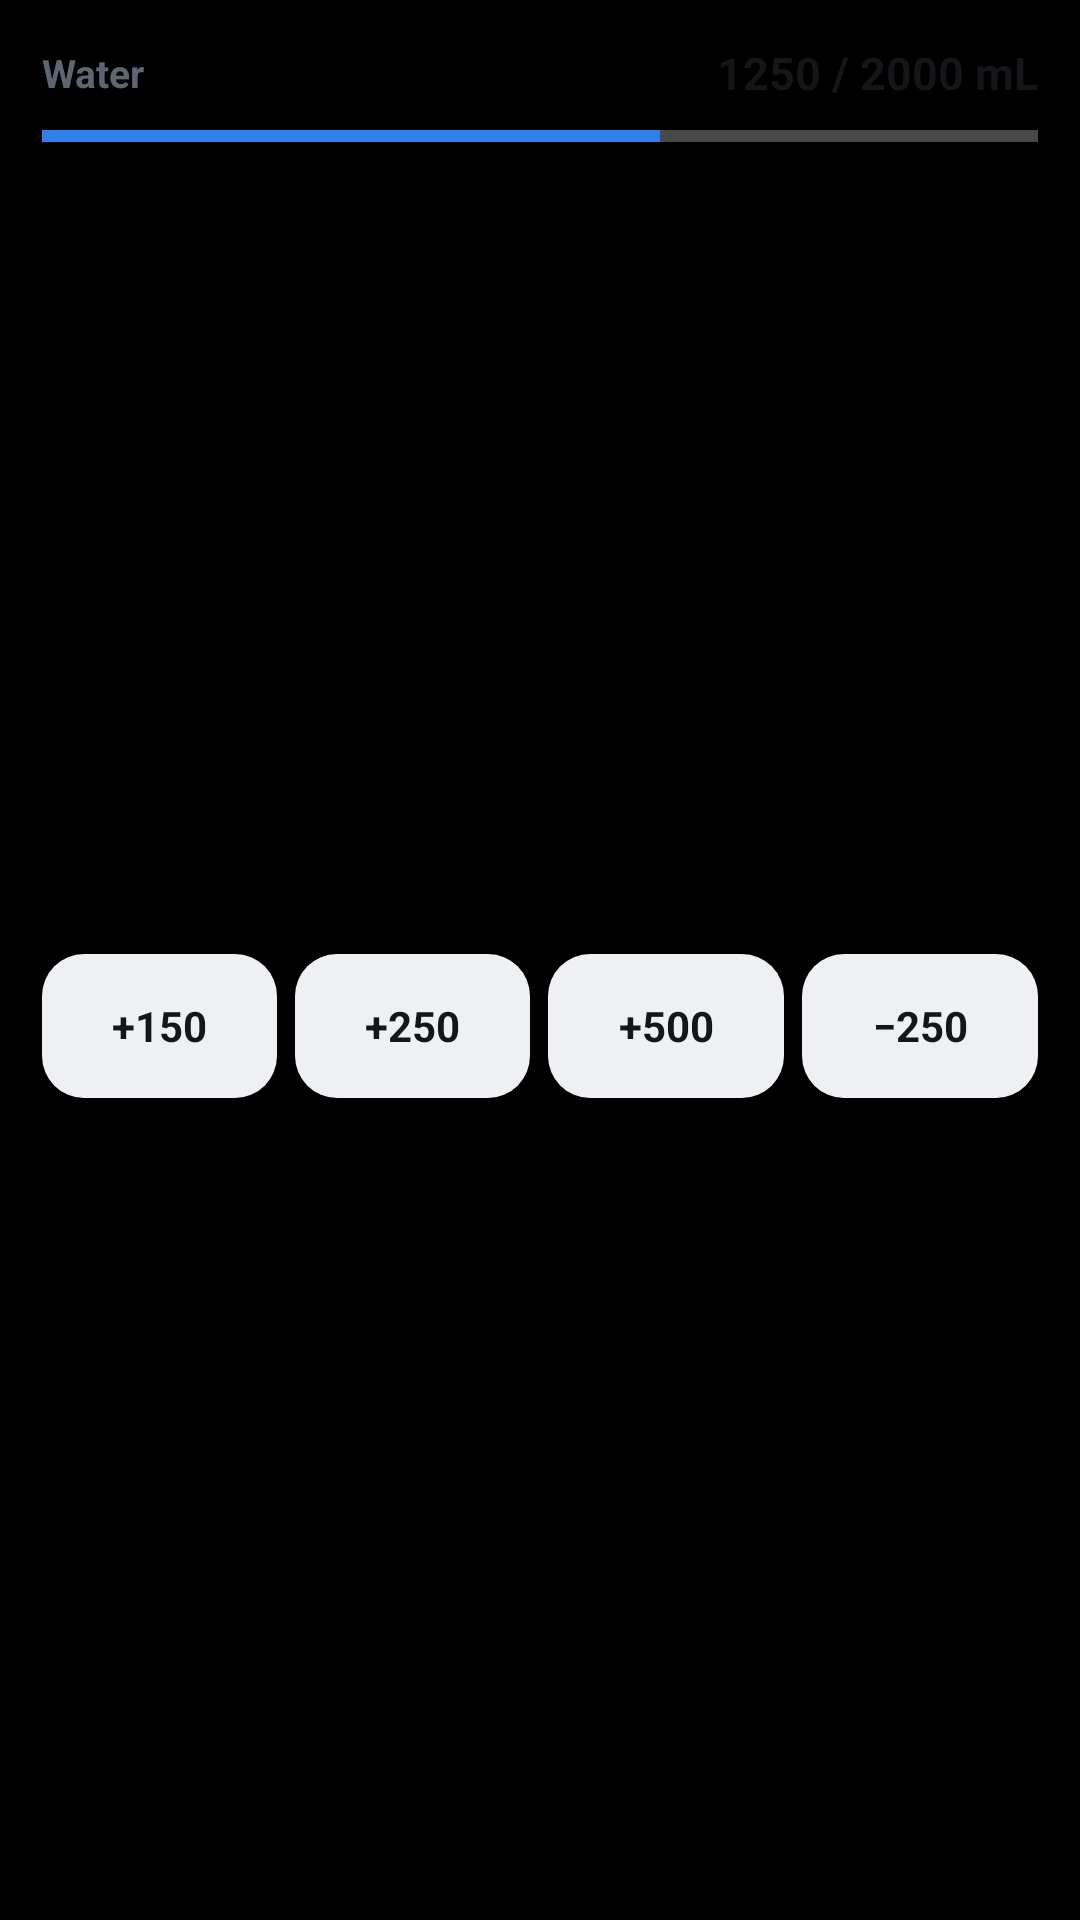

Write the Android layout XML for this screen, with the resource values it uses.
<!-- AndroidManifest.xml: application theme Theme.BIPSS -->
<!-- res/layout/widget_water_preview.xml -->
<?xml version="1.0" encoding="utf-8"?>
<LinearLayout xmlns:android="http://schemas.android.com/apk/res/android"
    android:id="@+id/widget_root"
    android:layout_width="match_parent"
    android:layout_height="match_parent"
    android:background="@drawable/widget_bg"
    android:orientation="vertical"
    android:padding="14dp">

    <LinearLayout
        android:id="@+id/widget_header"
        android:layout_width="match_parent"
        android:layout_height="wrap_content"
        android:gravity="center_vertical"
        android:orientation="horizontal">

        <TextView
            android:id="@+id/widget_title"
            android:text="Water"
            android:layout_width="0dp"
            android:layout_height="wrap_content"
            android:layout_weight="1"
            android:textColor="@color/widget_text_secondary"
            android:textSize="13sp"
            android:textStyle="bold" />

        <TextView
            android:id="@+id/widget_total"
            android:text="1250 / 2000 mL"
            android:layout_width="wrap_content"
            android:layout_height="wrap_content"
            android:textColor="@color/widget_text"
            android:textSize="15sp"
            android:textStyle="bold" />
    </LinearLayout>

    <ProgressBar
        android:id="@+id/widget_progress"
        style="?android:attr/progressBarStyleHorizontal"
        android:layout_width="match_parent"
        android:layout_height="6dp"
        android:layout_marginTop="8dp"
        android:max="100"
        android:progress="62"
        android:progressTint="@color/widget_accent"
        android:progressBackgroundTint="@color/widget_btn" />

    <LinearLayout
        android:layout_width="match_parent"
        android:layout_height="0dp"
        android:layout_marginTop="10dp"
        android:layout_weight="1"
        android:gravity="center"
        android:orientation="horizontal">

        <TextView
            android:id="@+id/widget_add_small"
            android:text="+150"
            style="@style/WidgetButton"
            android:layout_width="0dp"
            android:layout_height="48dp"
            android:layout_weight="1" />

        <TextView
            android:id="@+id/widget_add_medium"
            android:text="+250"
            style="@style/WidgetButton"
            android:layout_width="0dp"
            android:layout_height="48dp"
            android:layout_marginStart="6dp"
            android:layout_weight="1" />

        <TextView
            android:id="@+id/widget_add_large"
            android:text="+500"
            style="@style/WidgetButton"
            android:layout_width="0dp"
            android:layout_height="48dp"
            android:layout_marginStart="6dp"
            android:layout_weight="1" />

        <TextView
            android:id="@+id/widget_undo"
            android:text="−250"
            style="@style/WidgetButton"
            android:layout_width="0dp"
            android:layout_height="48dp"
            android:layout_marginStart="6dp"
            android:layout_weight="1" />
    </LinearLayout>
</LinearLayout>
<!-- resources referenced by this layout -->
<resources>
  <color name="widget_accent">#FF2F80ED</color>
  <color name="widget_btn">#FFEEF0F4</color>
  <color name="widget_text">#FF14161A</color>
  <color name="widget_text_secondary">#FF5E6672</color>
  <style name="WidgetButton">
          <item name="android:background">@drawable/widget_btn_bg</item>
          <item name="android:gravity">center</item>
          <item name="android:textColor">@color/widget_text</item>
          <item name="android:textSize">14sp</item>
          <item name="android:textStyle">bold</item>
      </style>
  <style name="Theme.BIPSS" parent="android:Theme.Material.NoActionBar">
          <item name="android:windowBackground">@android:color/black</item>
          <item name="android:statusBarColor">@android:color/black</item>
          <item name="android:navigationBarColor">@android:color/black</item>
      </style>
  <!-- drawable widget_btn_bg (drawable) -->
  <?xml version="1.0" encoding="utf-8"?>
  <shape xmlns:android="http://schemas.android.com/apk/res/android">
      <solid android:color="@color/widget_btn" />
      <corners android:radius="14dp" />
  </shape>
</resources>
